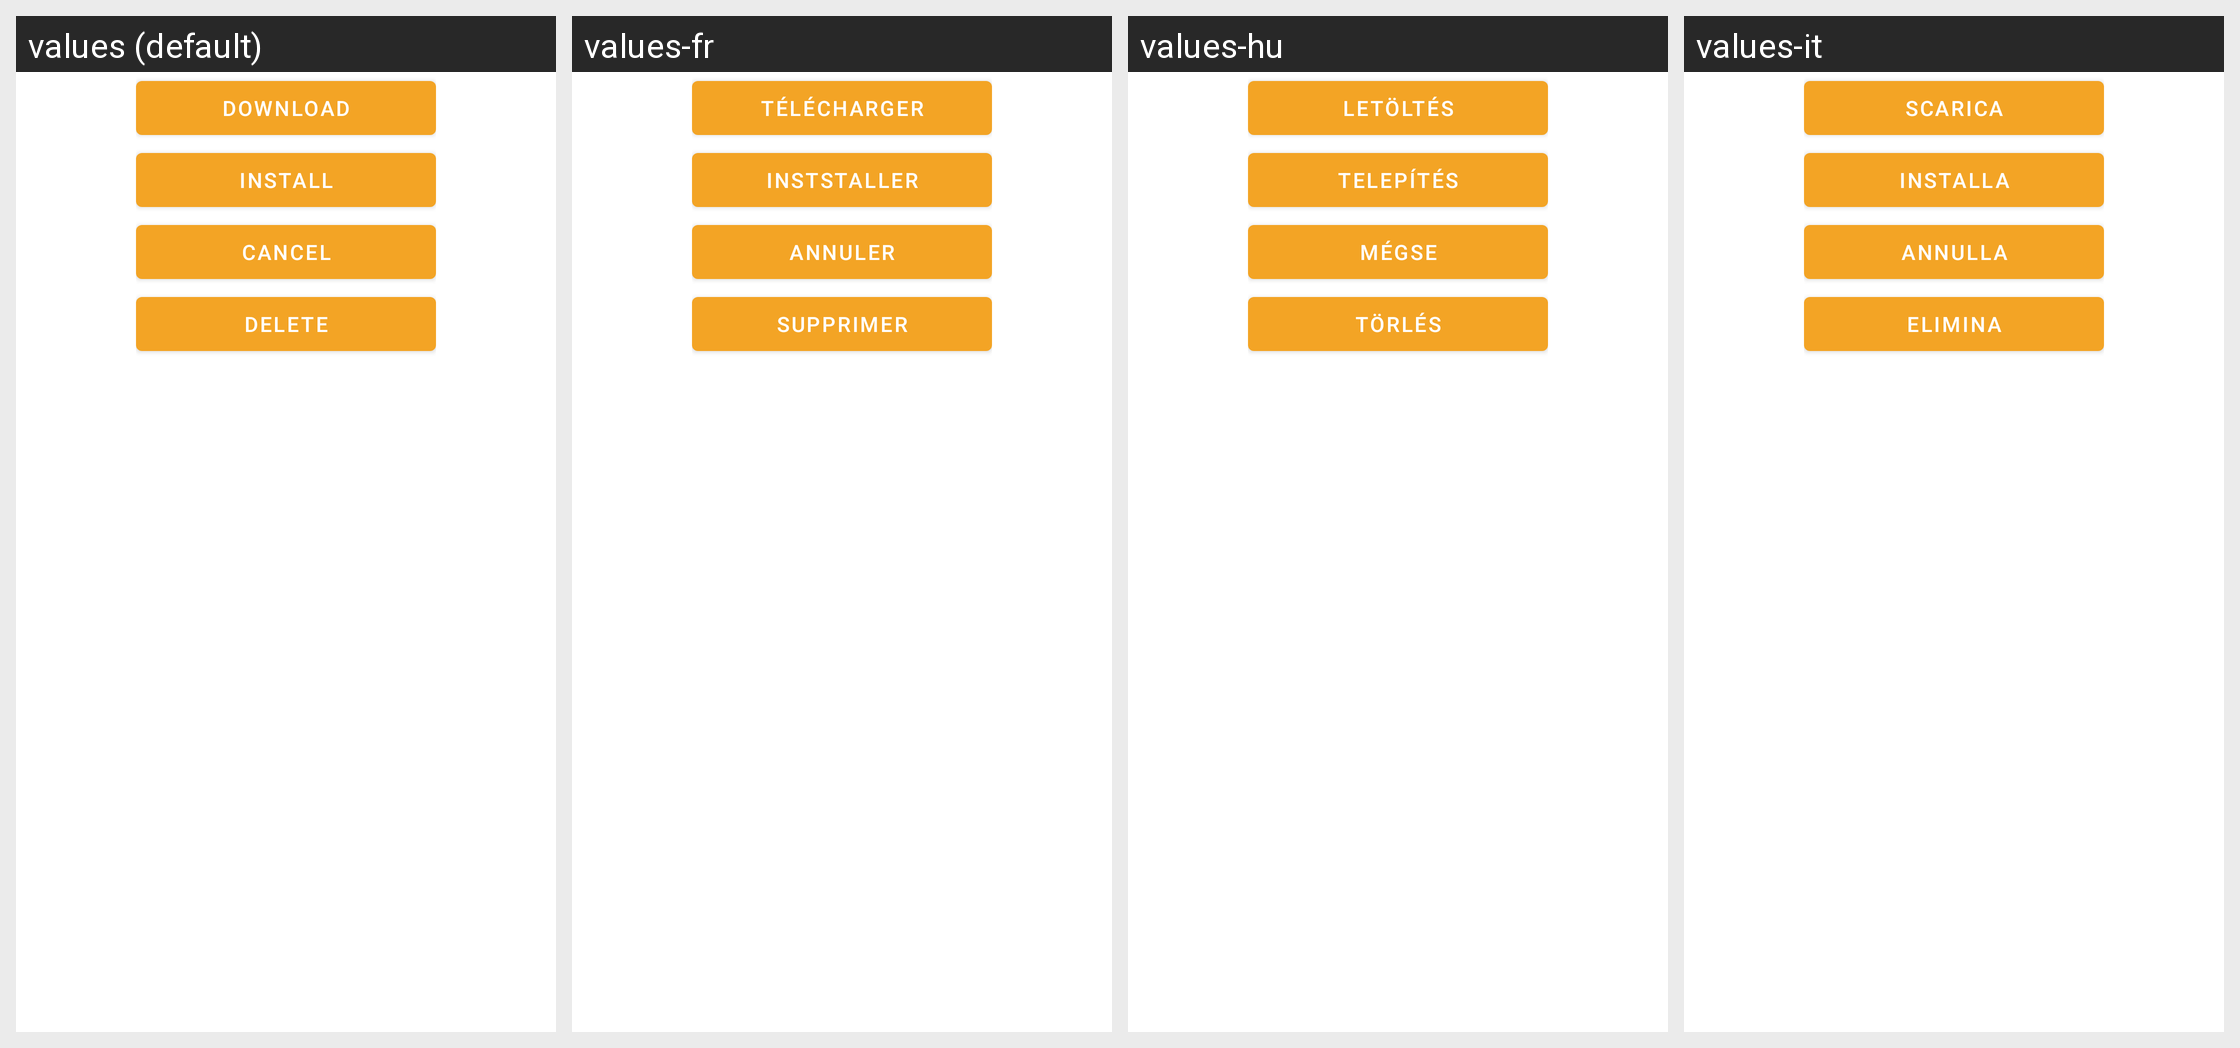

The Android screen above is rendered under several locales of the same app. Produce the string resources it draws, with the default and per-locale values.
Android screen res/layout/ota_available_menu.xml rendered under 4 locales, left to right: values (default), values-fr, values-hu, values-it. Device: Nexus 5 (rendered at 1080×1920; each locale shown at half size, 540×960, under a caption strip naming it); theme SamsungTheme.
Other locales in the repository, not shown: values-ar, values-ar-rSY, values-de, values-es, values-es-rMX, values-fa, values-fil, values-hi, values-id, values-ku, values-ro, values-ru, values-tr, values-ur.
Strings drawn on this screen, with the default value and each locale's value (text and hints the layout hard-codes, and strings that could not be matched under every locale, appear in the picture but are not listed):

download
  values: Download
  values-fr: Télécharger
  values-hu: Letöltés
  values-it: Scarica

install
  values: Install
  values-fr: Inststaller
  values-hu: Telepítés
  values-it: Installa

cancel
  values: Cancel
  values-fr: Annuler
  values-hu: Mégse
  values-it: Annulla

delete
  values: Delete
  values-fr: Supprimer
  values-hu: Törlés
  values-it: Elimina
